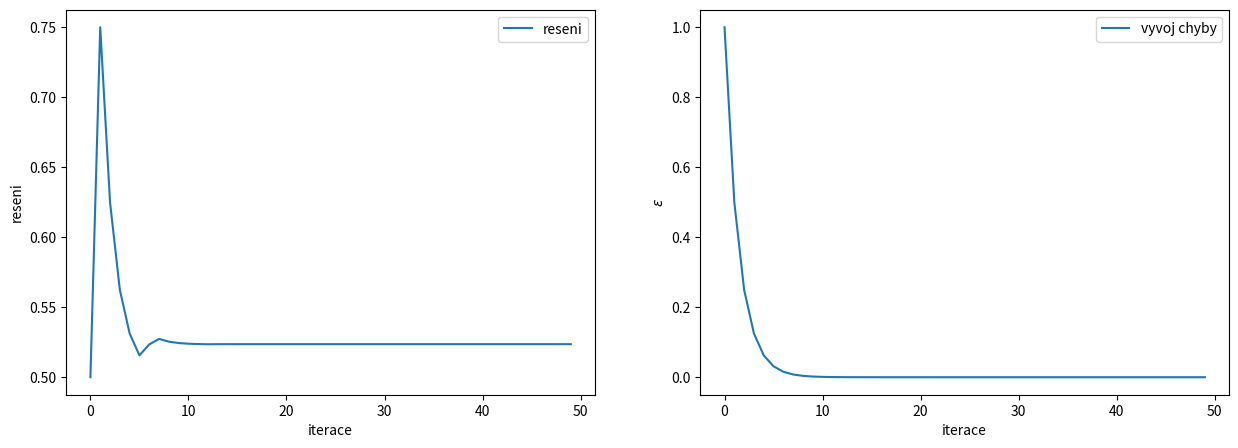
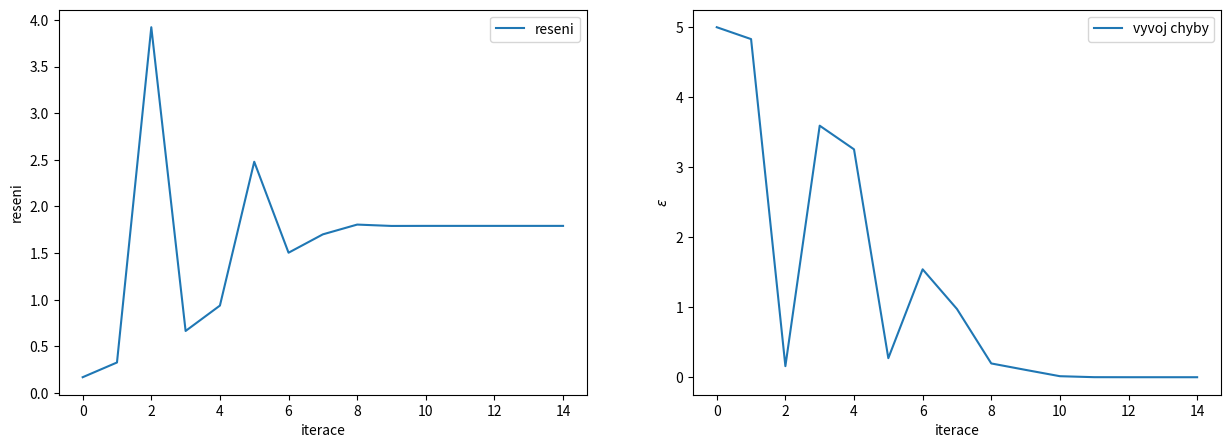
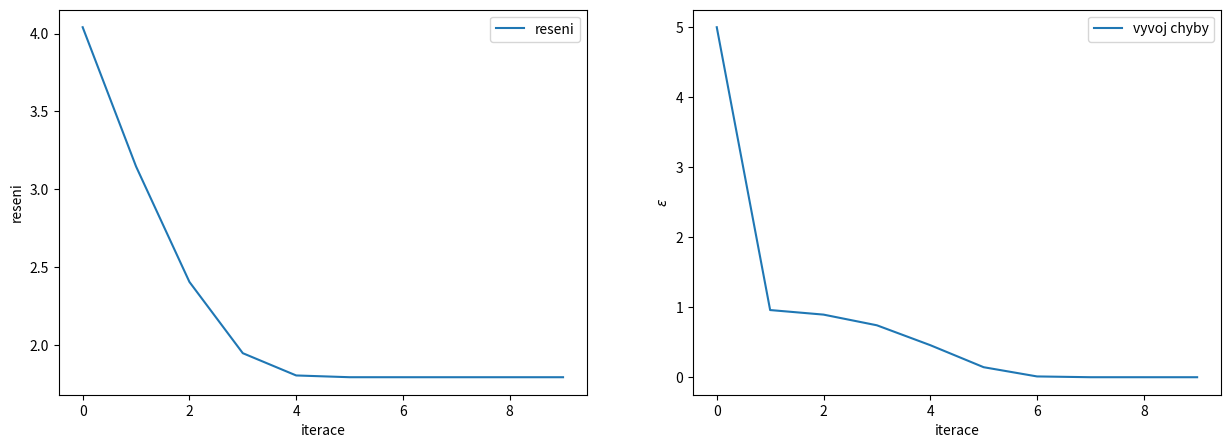

Here is the Python script that generated these plots, in order:
#!/usr/bin/env python
# coding: utf-8

# # Řešení nelineárních rovnic

# Naimportujeme si knihovny potřebné pro následující příklady:

# In[1]:


import numpy as np
import matplotlib.pyplot as plt
from scipy.optimize import fsolve


# - numerické řešení nelineární rovnice je vždy **iterační**
# - řešení nejdříve **odhadneme**, pak ho postupně **zpřesňujeme**

# ## Řešení jedné nelineární rovnice

# - řešíme $f(x)=0$ (řešení se často nazývá kořen)
# - postup:
#     1. ohraničení kořenů - určení intervalů, které obsahují jeden kořen
#     - pokud pro $x_{1}<x_{2}$ platí, že $f(x_{1})f(x_{2})<0$, pak je v intervalu $(x_{1},x_{2})$ alespoň jeden kořen
#     2. zpřesňování hodnoty kořene
# 

# ### Metoda půlení intervalu
# - postup
#     1. nechť je kořen ohraničen $\langle a_{0},b_{0}\rangle$ tak, že platí $f(a_{0})f(b_{0})<0$
#     2. vypočítáme $x_{1}=(a_{0}+b_{0})/2$
#     3. jeden krajní bod ponecháme, druhý posuneme do $x_{1}$, aby opět platilo $f(a_{1})f(b_{1})<0$
# - po $n$-tém kroku je kořen omezený body $a_{n}$ a $b_{n}$
# - nepřesnost určení kořene: $\epsilon = \lvert b_{n}-a_{n}\rvert$, přičemž $\epsilon_{n+1}=\epsilon_{n}/2$
# - spolehlivá metoda
# - v blízkosti kořene pomalá

# <div class="alert alert-block alert-warning"><b>Cvičení 07.01: </b> Najděte kořen rovnice $f(x)=\sin(x)-0.5$ metodou půlení intervalu.</div>

# In[2]:


#
# metoda puleni intervalu

# demonstrace metody puleni intervalu pro nelinearni rovnice

# nadefinujeme f(x) a budeme hledat reseni f(x)=0
def f(x):
    return np.sin(x)-0.5

iteraci = 50 # celkovy pocet iteraci

# pocatecni body omezujici reseni
a = 0 
b = 1

# budeme si prubezne ukladat odhad reseni a chybu odhadu
epsilon = np.zeros((iteraci)) # odhad chyby, tedy delku intervalu <a,b> v jednotlivych krocich
reseni = np.zeros((iteraci)) # aktualni odhad reseni

for i in range(iteraci):
    c = (a+b)/2
    epsilon[i] = b-a
    reseni[i] = (a+b)/2
    if f(a)*f(c)<0:
        b = c
    else:
        a = c


koren = reseni[-1] # odhad konecneho reseni
chyba = epsilon[-1] # odhad konecne chyby


fig, ax = plt.subplots(1,2,figsize=(15,5))

# zobrazime vyvoj reseni v zavislosti na iteracich
ax[0].plot(range(iteraci),reseni,label='reseni')
ax[0].set_ylabel('reseni')
ax[0].set_xlabel('iterace')
ax[0].legend()

# zobrazime vyvoj chyby v zavislosti na iteracich
ax[1].plot(range(iteraci),epsilon,label='vyvoj chyby')
ax[1].set_ylabel(r'$\epsilon$')
ax[1].set_xlabel('iterace')
ax[1].legend()

# overeni reseni
spravne_reseni = fsolve(f, a)
print('f(x)=0 pro x= ',spravne_reseni)


# ### Metoda sečny
# - postup
#     1. mějme body $a_{n-1}$ a $a_{n}$
#     2. zvolíme $a_{n+1}$ v průsečíku spojnice bodů $\left(a_{n-1},y(a_{n-1})\right)$ a $\left(a_{n},y(a_{n})\right)$ s osou $x$
# - konvergence **není** zaručena

# <div class="alert alert-block alert-warning"><b>Cvičení 07.02: </b> Najděte kořen rovnice $f(x)=\exp(x)-6$ metodou sečny.</div>

# In[3]:


#
# metoda secen

#demonstrace metody secen pro nelinearni rovnice
#spolu s odhadem radu metody

#nadefinujeme f(x) a budeme hledat reseni f(x)=0
def f(x):
    return np.exp(x) - 6


iteraci = 15 # celkovy pocet iteraci


xi = 0 # pocatecni body omezujici reseni x(i)
xi_p1 = 5 # a x(i+1)

# budeme si prubezne ukladat odhad reseni a chybu odhadu
epsilon = np.zeros((iteraci)) # odhad chyby, tedy rozdil poslednich dvou odhadu korene
reseni = np.zeros((iteraci)) # aktualni odhad reseni

for i in range(iteraci):
    c = (xi*f(xi_p1)-f(xi)*xi_p1)/(f(xi_p1)-f(xi))
    epsilon[i] = np.abs(xi-xi_p1)
    xi = xi_p1
    xi_p1 = c
    reseni[i] = c


koren = reseni[-1] # odhad konecneho reseni
chyba = epsilon[-1] # odhad konecne chyby

fig, ax = plt.subplots(1,2,figsize=(15,5))

# zobrazime vyvoj reseni v zavislosti na iteracich
ax[0].plot(range(iteraci),reseni,label='reseni')
ax[0].set_ylabel('reseni')
ax[0].set_xlabel('iterace')
ax[0].legend()

# zobrazime vyvoj chyby v zavislosti na iteracich
ax[1].plot(range(iteraci),epsilon,label='vyvoj chyby')
ax[1].set_ylabel(r'$\epsilon$')
ax[1].set_xlabel('iterace')
ax[1].legend()

# overeni reseni
spravne_reseni = fsolve(f, a)
print('f(x)=0 pro x= ',spravne_reseni)


# ### Metoda regula falsi
# - modifikace metody sečen
# - po určení $a_{n+1}$ si k němu vyberu z $a_{n-1}$ a $a_{n}$ takový bod $\tilde{a}_{n}$, aby kořen zůstal ohraničený, tj. $f(\tilde{a}_{n})f(a_{n+1})<0$
# - konvergence **je** zaručena

# ### Newton–Raphsonova (tečnová) metoda
# - využívá první derivaci zadané funkce (je vhodná, pokud umíme hodnoty derivací rychle počítat)
# - Taylorův rozvoj zadané funkce v okolí bodu $x_{i}$:
# $$
# f(x_{i}+\delta)=f(x_{i})+\delta f'(x_{i})+\dfrac{\delta^{2}}{2}f''(x_{i})+\dots
# $$
# - vypočítáme $\delta$ z podmínky $f(x)=0$
# - iterační vzorec: $x_{i+1}=x_{i}-\dfrac{f(x_{i})}{f'(x_{i})}$ 
# - konvergence není zaručena

# <div class="alert alert-block alert-warning"><b>Cvičení 07.03: </b> Najděte kořen rovnice $f(x)=\exp(x)-6$ tečnovou metodou.</div>

# In[4]:


# metoda tecny


#demonstrace metody tecen pro nelinearni rovnice
#spolu s odhadem radu metody

# nadefinujeme f(x) a budeme hledat reseni f(x)=0
def f(x):
    return np.exp(x) - 6

# derivace
def df(x):
    return np.exp(x)

iteraci=10 # celkovy pocet iteraci

xi = 0 # pocatecni body omezujici reseni x(i)
xi_p1 = 5 # a x(i+1)

# budeme si prubezne ukladat odhad reseni a chybu odhadu
epsilon = np.zeros((iteraci)) # odhad chyby, tedy rozdil poslednich dvou odhadu korene
reseni = np.zeros((iteraci)) # aktualni odhad reseni

for i in range(iteraci):
    c = xi_p1-f(xi_p1)/df(xi_p1)
    epsilon[i] = np.abs(xi-xi_p1)
    xi = xi_p1
    xi_p1 = c
    reseni[i] = c

    
koren = reseni[-1] # odhad konecneho reseni
chyba = epsilon[-1] # odhad konecne chyby

fig, ax = plt.subplots(1,2,figsize=(15,5))

# zobrazime vyvoj reseni v zavislosti na iteracich
ax[0].plot(range(iteraci),reseni,label='reseni')
ax[0].set_ylabel('reseni')
ax[0].set_xlabel('iterace')
ax[0].legend()

# zobrazime vyvoj chyby v zavislosti na iteracich
ax[1].plot(range(iteraci),epsilon,label='vyvoj chyby')
ax[1].set_ylabel(r'$\epsilon$')
ax[1].set_xlabel('iterace')
ax[1].legend()

# overeni reseni
spravne_reseni = fsolve(f, a)
print('f(x)=0 pro x= ',spravne_reseni)


# ### Mullerova metoda
# - [teorie](http://kfe.fjfi.cvut.cz/~vachal/edu/nme/cviceni/05_nelin/DOCS/teorie_Mullerova_metoda.pdf)

# <div class="alert alert-block alert-warning"><b>Cvičení 07.04: </b> Najděte kořen rovnice $f(x)=4x^{3}-2x^{2}-4x-3$ Mullerovou metodou.</div>

# In[5]:


# Mullerova metoda

def f(x):
    return  4*x**3 - 2*x**2 - 4*x - 3

# pozadovana presnost
presnost = 1.0e-6

n = 1

# známe 3 body a odpovídající 3 funkční hodnoty
x1 = 1
x2 = 2
x3 = 1.1
y1 = f(x1)
y2 = f(x2)
y3 = f(x3)

while (np.abs(y3) > presnost): # predpokladame, ze treti bod je neblize reseni
    #print('Krok ', n ,', koren ', x3 ,', hodnota ', y3)
    # hodnoty y1, y2, y3 prolozime Lagrangeovym polynomem, coz lze zapsat jako L(x)=A*x^2 + B*x + C
    a1 = y1/((x1-x2)*(x1-x3))
    a2 = y2/((x2-x1)*(x2-x3))
    a3 = y3/((x3-x1)*(x3-x2))
    A = a1+a2+a3
    C = x2*x3*a1 + x1*x3*a2 + x1*x2*a3
    B = -(x2+x3)*a1 -(x1+x3)*a2 -(x1+x2)*a3

    # hledame reseni L(x) = 0
    xn = (-B+np.sqrt(B*B-4*A*C))/(2*A)
    xn0 = (-B-np.sqrt(B*B-4*A*C))/(2*A)

    # z korenu vybereme ten, ktery je blizsi k x3
    if np.abs(xn0-x3)<np.abs(xn-x3):
        xn = xn0
    
    # iteracni predpis
    x1 = x2
    x2 = x3
    x3 = xn
    y1 = y2
    y2 = y3
    y3 = f(xn)

    n = n+1
    


# # Soustavy nelineárních rovnic

# - řešíme soustavu $\vec{f}(\vec{x})=\vec{0}$
# - přepíšeme ji do tvaru:
# 
# $$
# f_{1}(x_{1},x_{2},\dots,x_{n})=0,
# $$
# $$
# f_{2}(x_{1},x_{2},\dots,x_{n})=0,
# $$
# $$
# f_{3}(x_{1},x_{2},\dots,x_{n})=0,
# $$
# $$
# \vdots
# $$
# $$
# f_{n}(x_{1},x_{2},\dots,x_{n})=0.
# $$

# ## Prostá iterace

# - soustavu lze přepsat do tvaru $\vec{x}=\vec{\varphi}(\vec{x})$:
# 
# $$
# x_{1}=\varphi_{1}(\vec{x}),
# $$
# 
# 
# $$
# x_{2}=\varphi_{2}(\vec{x}),
# $$
# 
# $$
# x_{3}=\varphi_{3}(\vec{x}),
# $$
# 
# $$
# \vdots
# $$
# 
# $$
# x_{n}=\varphi_{n}(\vec{x}).
# $$
# 
# - soustava má **stejné** řešení jako původní soustava nelineárních rovnic
# - iterační vzorec: $\vec{x}^{(k+1)}=\vec{\varphi}(\vec{x}^{k})$

# <div class="alert alert-block alert-warning"><b>Cvičení 07.05: </b> Pomocí iterační metody najděte řešení soustavy nelineárních rovnic $$x^{2}+4x-y^{2}-2y-1=0,$$ $$x^{2}+5y-4=0.$$</div>

# In[6]:


#
# reseni soustavy nelinearnich rovnic metodou proste iterace

# puvodni rovnice f1, f2
def f1(x,y):# f1(x,y) = 0
    return x**2 + 4*x - y**2 - 2*y -1

def f2(x,y): # f2(x,y) = 0
    return x**2 + 5*y -4

# parametricke vyjadreni x,y
def phi1(x,y): # x = phi1(x,y)
    return (y**2 + 2*y +1 -x**2)/4

def phi2(x,y): # y = phi2(x,y)
    return (4-x**2)/5

n  = 20 # pocet kroku
x0 = 0  # pocatecni odhad x
y0 = 0  # pocatecni odhad y

for i in range(n):
    #zobrazeni aktualni velikosti x,y a hodnot f1, f2 v danych bodech
    #print('Krok ', i ,', (x0, y0)=(', x0 ,',', y0 ,')')
    #print('Krok ', i ,', f1(x0, y0)= ', f1(x0,y0))
    #print('Krok ', i ,', f2(x0, y0)= ', f2(x0,y0))
    #iteracni krok - vypocet z parametrickych rovnic
    xn = phi1(x0,y0)
    yn = phi2(x0,y0)
    x0 = xn
    y0 = yn


# ## Newton–Raphsonova metoda

# - přesné řešení $\vec{\xi}$ vyjádříme ve tvaru $\vec{\xi}=\vec{x}+\delta\vec{x}$
# - hodnotu funkce v bodě $\vec{\xi}$ vyjádříme pomocí Taylorovy věty:
# $$
# f_{i}(\vec{x}+\delta\vec{x})=f_{i}(\vec{x})+\sum_{j=1}^{n}\dfrac{\partial f_{i}}{\partial x_{j}}\delta x_{j}+\mathcal{O}(\delta \vec{x}^{2})
# $$
# - zanedbáním $\mathcal{O}(\delta \vec{x}^{2})$ získáme:
# $$
# f_{i}(\vec{x}+\delta\vec{x})=f_{i}(\vec{x})+\sum_{j=1}^{n}\dfrac{\partial f_{i}}{\partial x_{j}}\delta x_{j}=0
# $$
# - řešíme tedy soustavu $n$ lineárních rovnic s neznámou $\delta \vec{x}$
# - iterační vztah: $ x_{i}^{(k+1)}=x_{i}^{(k)}+ \delta x_{i}^{(k)}$

# <div class="alert alert-block alert-warning"><b>Cvičení 07.06: </b> Pomocí Newton-Raphsonovy metody najděte řešení soustavy nelineárních rovnic $$x^{2}+4x-y^{2}-2y-1=0,$$ $$x^{2}+5y-4=0.$$</div>

# In[7]:


#
# reseni soustavy nelinearnich rovnic Newton-Raphsonovou metodou

stupen = 2

# delka kroku
h = 0.01

# derivace funkce f podle x
def dfdx(f,x,y,h):
    return 1/(2*h) * ( f(x+h,y) - f(x-h,y) )

# derivace funkce f podle y
def dfdy(f,x,y,h):
    return 1/(2*h) * ( f(x,y+h) - f(x,y-h) )

# puvodni rovnice f1, f2
def f1(x,y):# f1(x,y) = 0
    return x**2 + 4*x - y**2 - 2*y - 1

def f2(x,y):# f2(x,y) = 0
    return x**2 + 5*y - 4

# pocet iteraci
n = 20

# pocatecni odhad
x0 = 1
y0 = 1

# matice A a prava strana b pro soustavu linearnich rovnic
A = np.zeros((stupen,stupen))
b = np.array((stupen,1))

for i in range(n):
    #print('Krok ', i ,', (x0, y0)=(', x0 ,',', y0 ,')')
    #print('Krok ', i ,', f1(x0, y0)= ', f1(x0,y0))
    #print('Krok ', i ,', f2(x0, y0)= ', f2(x0,y0))
    
    A[0,0] = dfdx(f1,x0,y0,h)
    A[0,1] = dfdy(f1,x0,y0,h)
    A[1,0] = dfdx(f2,x0,y0,h)
    A[1,1] = dfdy(f2,x0,y0,h)

    b[0] = -f1(x0,y0)
    b[1] = -f2(x0,y0)

    # vypocitame neznamou
    dx = np.linalg.solve(A,b)

    # iteracni vztah
    x0 = x0 + dx[0]
    y0 = y0 + dx[1]


